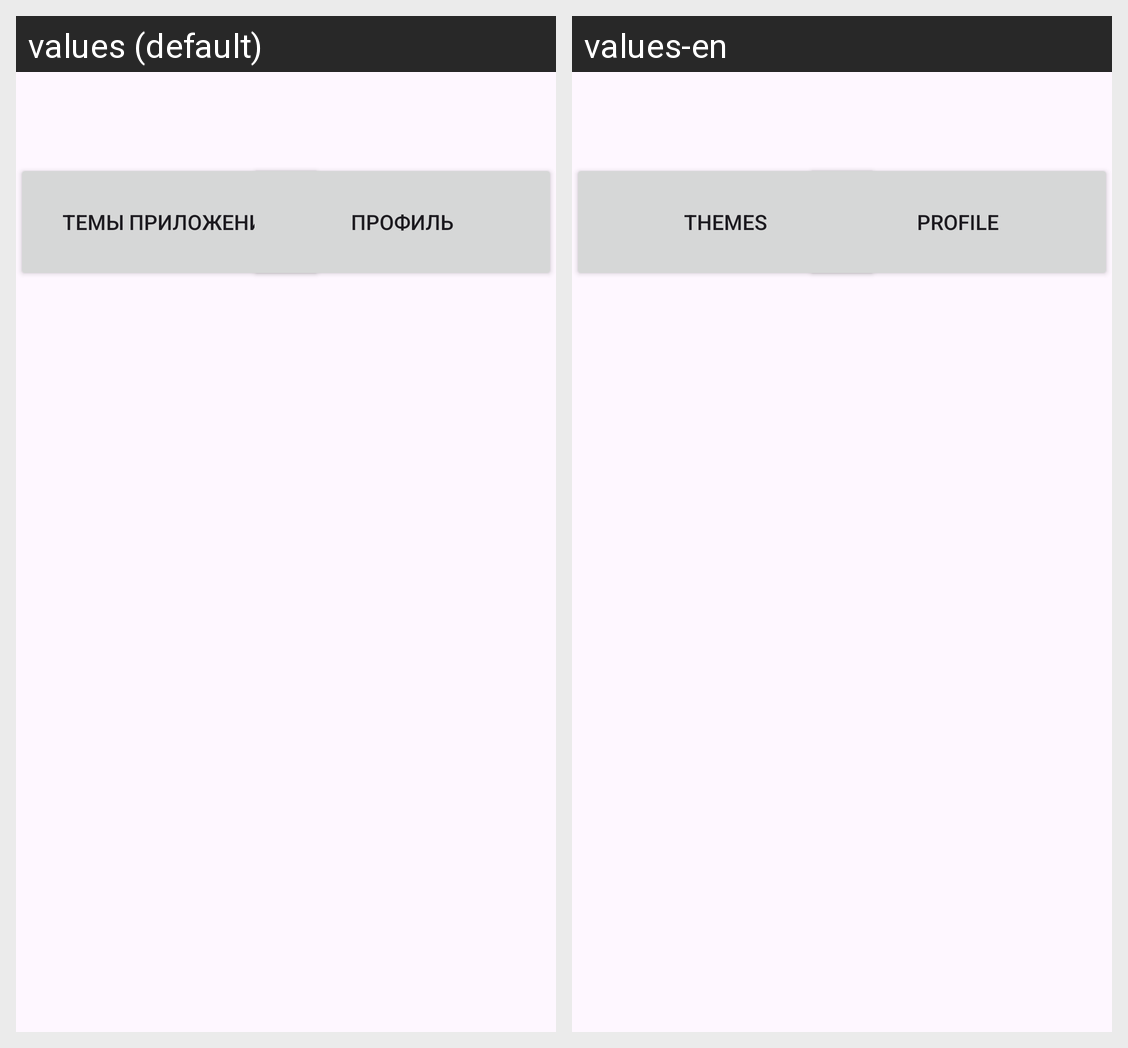

The Android screen above is rendered under two locales of the same app. Produce the string resources it draws, with the default and per-locale values.
Android screen res/layout/fragment_settings.xml rendered under 2 locales, left to right: values (default), values-en. Device: Nexus 5 (rendered at 1080×1920; each locale shown at half size, 540×960, under a caption strip naming it); theme Theme.Kursach2.
Strings drawn on this screen, with the default value and each locale's value (text and hints the layout hard-codes, and strings that could not be matched under every locale, appear in the picture but are not listed):

Themes
  values: Темы приложения
  values-en: Themes

Profile
  values: Профиль
  values-en: Profile
